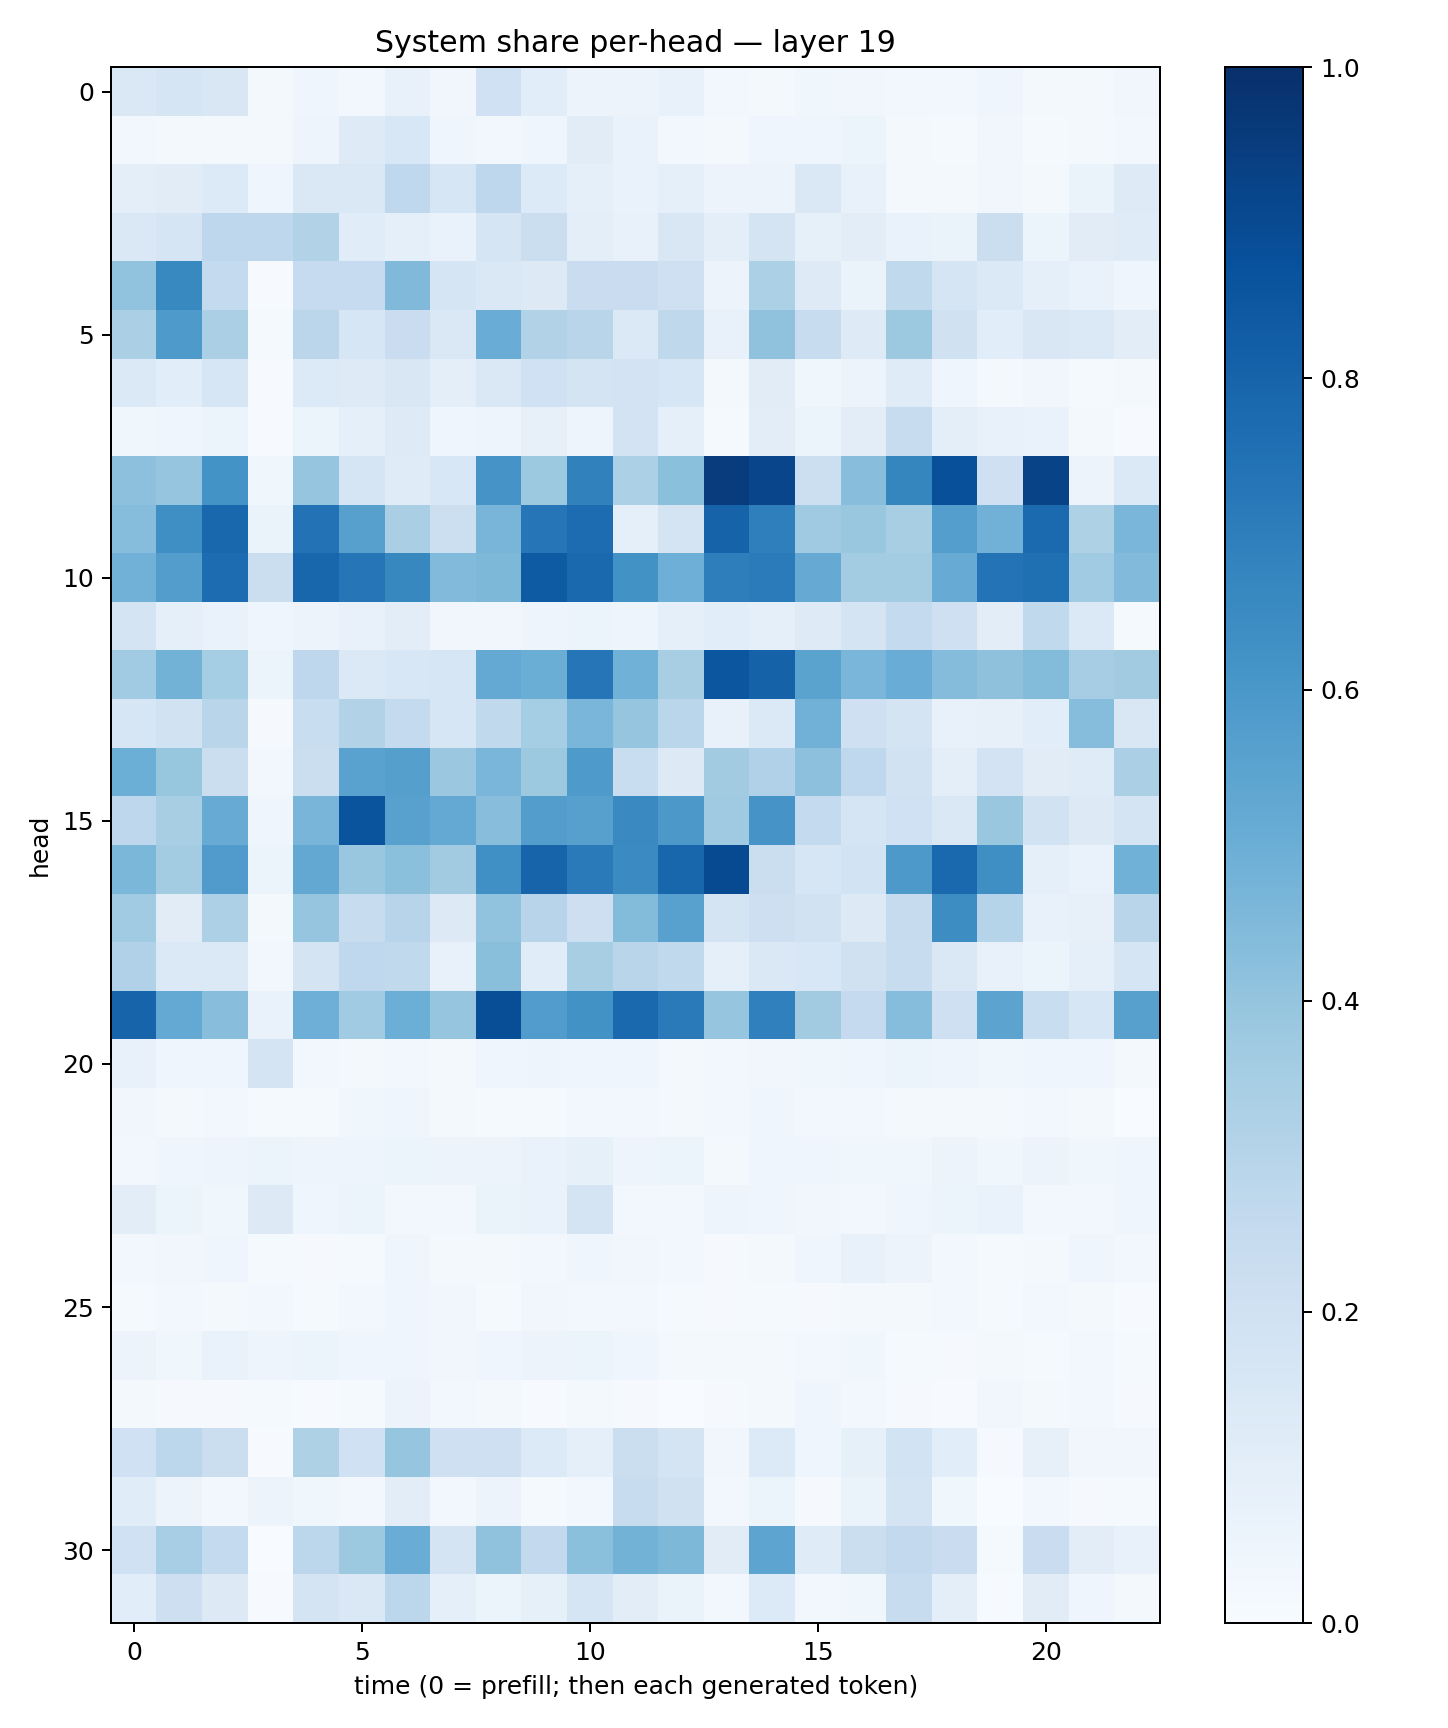

Data behind this chart, as committed beside it:
0.14423616, 0.16813754, 0.15073186, 0.01870654, 0.040204257, 0.028273487, 0.070577376, 0.031542882, 0.19934358, 0.10838492, 0.057666488, 0.05721698, 0.070394315, 0.023816317, 0.018085878, 0.036176726, 0.033917196, 0.030978438, 0.02891474, 0.039781775, 0.015648045, 0.017103031, 0.032819014
0.02411, 0.02183, 0.02116, 0.01789, 0.05045, 0.1238, 0.154, 0.04156, 0.02838, 0.04488, 0.112, 0.06687, 0.02783, 0.01655, 0.04321, 0.04202, 0.06082, 0.01978, 0.01395, 0.03284, 0.0138, 0.02301, 0.02898
0.1004, 0.113, 0.1362, 0.0406, 0.1421, 0.1439, 0.2692, 0.1585, 0.2766, 0.1332, 0.09234, 0.06859, 0.09162, 0.05695, 0.05806, 0.1423, 0.07329, 0.0183, 0.02264, 0.03434, 0.01705, 0.06356, 0.1223
0.1411, 0.1646, 0.2762, 0.2738, 0.3099, 0.1156, 0.08671, 0.06967, 0.1681, 0.2262, 0.09387, 0.07724, 0.1492, 0.09811, 0.1742, 0.08373, 0.1036, 0.06652, 0.0627, 0.2189, 0.06229, 0.1114, 0.1201
0.4042, 0.6574, 0.2576, 0.007329, 0.2494, 0.2475, 0.4479, 0.1669, 0.145, 0.127, 0.2283, 0.2266, 0.2059, 0.05697, 0.329, 0.1224, 0.06593, 0.265, 0.17, 0.1394, 0.08768, 0.06792, 0.04381
0.3344, 0.5897, 0.3357, 0.0118, 0.2841, 0.1581, 0.2269, 0.1449, 0.5046, 0.3116, 0.2897, 0.1401, 0.2716, 0.07368, 0.4099, 0.2395, 0.1231, 0.3789, 0.1967, 0.1057, 0.1498, 0.1402, 0.1027
0.1403, 0.1065, 0.1578, 0.005663, 0.1362, 0.122, 0.1496, 0.09935, 0.1467, 0.2002, 0.1784, 0.1801, 0.1622, 0.02108, 0.1109, 0.03897, 0.055, 0.12, 0.03937, 0.01732, 0.0348, 0.01283, 0.02158
0.03839, 0.04317, 0.0519, 0.005636, 0.06089, 0.09042, 0.1228, 0.0403, 0.04749, 0.07937, 0.05057, 0.1836, 0.09266, 0.0135, 0.1045, 0.06187, 0.1037, 0.2403, 0.09757, 0.0754, 0.06805, 0.01911, 0.005926
0.4174, 0.3974, 0.6182, 0.03673, 0.3947, 0.1658, 0.1203, 0.1542, 0.6096, 0.3765, 0.6839, 0.3294, 0.4197, 0.9502, 0.9143, 0.2171, 0.4281, 0.668, 0.8781, 0.208, 0.9226, 0.05501, 0.1383
0.4318, 0.6345, 0.7869, 0.06498, 0.7438, 0.5621, 0.339, 0.2151, 0.4657, 0.7302, 0.7662, 0.09303, 0.1721, 0.804, 0.6935, 0.3705, 0.3844, 0.3404, 0.5664, 0.4826, 0.7747, 0.3222, 0.4642
0.4805, 0.5722, 0.7663, 0.2255, 0.7915, 0.7313, 0.6622, 0.4438, 0.4564, 0.8334, 0.7832, 0.6218, 0.4923, 0.6985, 0.7108, 0.5154, 0.3592, 0.3579, 0.5089, 0.7412, 0.7552, 0.3669, 0.4448
0.1788, 0.09156, 0.06704, 0.04133, 0.0562, 0.07167, 0.1048, 0.03483, 0.03479, 0.04833, 0.06009, 0.05026, 0.0917, 0.1073, 0.08844, 0.1229, 0.1744, 0.2563, 0.2032, 0.1048, 0.2618, 0.1371, 0.01223
0.3662, 0.4799, 0.3523, 0.05251, 0.2743, 0.1398, 0.1525, 0.1611, 0.5218, 0.5008, 0.7333, 0.4858, 0.3433, 0.8524, 0.8079, 0.5486, 0.4627, 0.5042, 0.4372, 0.4118, 0.4409, 0.3497, 0.3618
0.1639, 0.1889, 0.2927, 0.00814, 0.2306, 0.3144, 0.2557, 0.1615, 0.2637, 0.3531, 0.4624, 0.3956, 0.289, 0.07427, 0.1398, 0.4811, 0.2058, 0.1734, 0.07207, 0.07879, 0.1061, 0.4328, 0.1496
0.4972, 0.3907, 0.2192, 0.02388, 0.2195, 0.5531, 0.5655, 0.3813, 0.4631, 0.3759, 0.5876, 0.2308, 0.1328, 0.3602, 0.3181, 0.4156, 0.2659, 0.1947, 0.1008, 0.1803, 0.1095, 0.1182, 0.3332
0.2767, 0.3428, 0.5106, 0.04557, 0.4684, 0.8622, 0.5574, 0.5199, 0.429, 0.5729, 0.56, 0.6549, 0.5952, 0.3688, 0.6114, 0.2543, 0.1712, 0.2027, 0.1418, 0.3839, 0.189, 0.1258, 0.1775
0.4596, 0.3577, 0.5814, 0.06098, 0.5246, 0.3882, 0.4182, 0.36, 0.631, 0.7969, 0.7114, 0.6513, 0.7898, 0.8951, 0.2194, 0.1581, 0.185, 0.5903, 0.7831, 0.6339, 0.09147, 0.06705, 0.486
0.3672, 0.1111, 0.3249, 0.02084, 0.3977, 0.2398, 0.2948, 0.1321, 0.4033, 0.2936, 0.2113, 0.4406, 0.558, 0.1776, 0.2134, 0.1915, 0.1252, 0.2454, 0.642, 0.3024, 0.07104, 0.07993, 0.2905
0.3178, 0.1394, 0.1378, 0.02965, 0.1797, 0.2662, 0.2653, 0.07263, 0.4222, 0.1154, 0.3423, 0.2893, 0.2634, 0.09275, 0.145, 0.1525, 0.1976, 0.2362, 0.141, 0.07744, 0.05338, 0.09276, 0.1667
0.7994, 0.5219, 0.4273, 0.06721, 0.495, 0.3638, 0.497, 0.3983, 0.8849, 0.5773, 0.6217, 0.7786, 0.7114, 0.3979, 0.6906, 0.3602, 0.2518, 0.4328, 0.2097, 0.5468, 0.2322, 0.163, 0.5612
0.07496, 0.04094, 0.0454, 0.1788, 0.02997, 0.02147, 0.02416, 0.01772, 0.04375, 0.04869, 0.03946, 0.04416, 0.01628, 0.02876, 0.03262, 0.0372, 0.04681, 0.05242, 0.05026, 0.0381, 0.0445, 0.04108, 0.01902
0.03206, 0.01778, 0.02679, 0.01199, 0.01472, 0.03799, 0.04245, 0.01594, 0.01317, 0.01297, 0.03035, 0.02832, 0.02031, 0.02374, 0.04096, 0.03064, 0.03103, 0.01941, 0.02059, 0.02051, 0.02788, 0.01933, 0.003765
0.02501, 0.0401, 0.04986, 0.05226, 0.04824, 0.04795, 0.06181, 0.05744, 0.05841, 0.06884, 0.08571, 0.05017, 0.06236, 0.02314, 0.03945, 0.04209, 0.03598, 0.0354, 0.05858, 0.03754, 0.05649, 0.03556, 0.0444
0.1024, 0.05406, 0.03815, 0.125, 0.03966, 0.05137, 0.02869, 0.02959, 0.0627, 0.06757, 0.1763, 0.02465, 0.02414, 0.0488, 0.04104, 0.03458, 0.02824, 0.03995, 0.05285, 0.0687, 0.03101, 0.0275, 0.04092
0.02953, 0.03335, 0.04613, 0.01181, 0.008706, 0.01546, 0.03979, 0.02244, 0.01683, 0.02789, 0.03929, 0.03386, 0.02744, 0.01016, 0.01778, 0.04522, 0.0775, 0.05638, 0.02382, 0.01315, 0.01717, 0.04426, 0.02798
0.01425, 0.02622, 0.02151, 0.02919, 0.01264, 0.02868, 0.04002, 0.0351, 0.01225, 0.03415, 0.03091, 0.02704, 0.01297, 0.01009, 0.0135, 0.01043, 0.01882, 0.01851, 0.02895, 0.01213, 0.02789, 0.02172, 0.005896
0.05777, 0.03599, 0.06996, 0.05043, 0.05109, 0.04062, 0.04383, 0.03299, 0.04594, 0.05644, 0.06072, 0.04106, 0.01995, 0.02114, 0.01777, 0.02426, 0.03568, 0.01494, 0.009805, 0.01944, 0.01413, 0.02611, 0.01498
0.02148, 0.01065, 0.01008, 0.01455, 0.006542, 0.01327, 0.05526, 0.02756, 0.02237, 0.00614, 0.01643, 0.0094, 0.003763, 0.008174, 0.01745, 0.04118, 0.02921, 0.008053, 0.007348, 0.03145, 0.01914, 0.0301, 0.01082
0.1994, 0.2808, 0.2192, 0.005395, 0.3215, 0.2009, 0.3954, 0.2096, 0.2108, 0.1332, 0.08729, 0.2214, 0.1787, 0.03397, 0.136, 0.04527, 0.08309, 0.1872, 0.1075, 0.009018, 0.08074, 0.03294, 0.03226
0.1159, 0.05714, 0.03094, 0.05765, 0.03899, 0.02813, 0.103, 0.02378, 0.05711, 0.01205, 0.0264, 0.2358, 0.196, 0.02348, 0.05266, 0.008955, 0.06551, 0.1762, 0.03646, 0.002382, 0.02664, 0.008315, 0.01308
0.2006, 0.3452, 0.2575, 0.002102, 0.2787, 0.3772, 0.5049, 0.1771, 0.4082, 0.2594, 0.4216, 0.4779, 0.4536, 0.1101, 0.5406, 0.1179, 0.2198, 0.2592, 0.2299, 0.01465, 0.2288, 0.1016, 0.07141
0.1084, 0.2126, 0.1321, 0.005333, 0.1773, 0.1482, 0.2803, 0.09133, 0.06156, 0.08504, 0.1644, 0.1051, 0.06418, 0.02831, 0.1364, 0.02861, 0.03698, 0.2365, 0.1014, 0.007094, 0.1128, 0.04612, 0.02144
